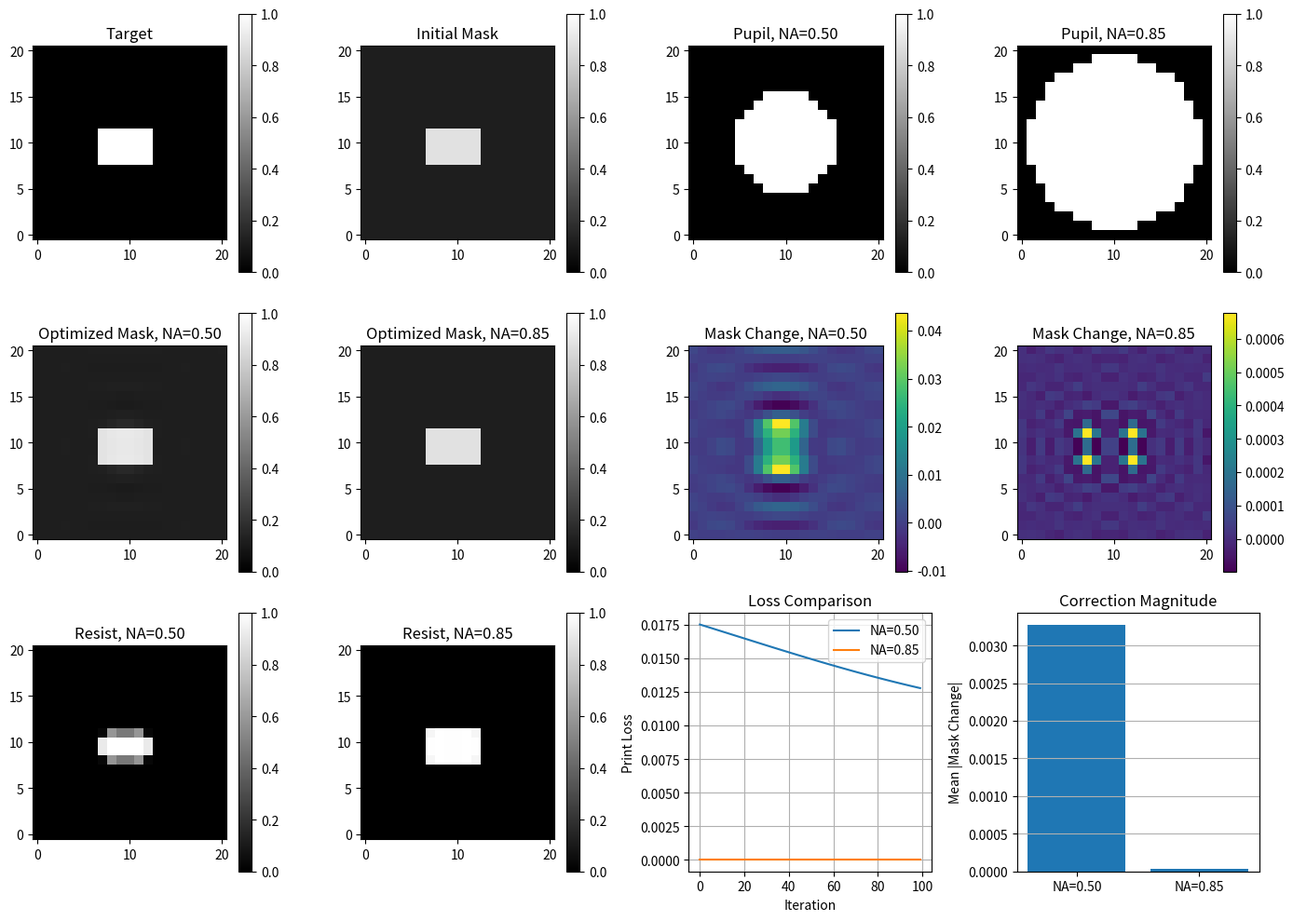

Write Python code to recreate this figure.
import numpy as np
import matplotlib.pyplot as plt


# =========================================================
# 1. Basic functions
# =========================================================

def sigmoid(z):
    return 1.0 / (1.0 + np.exp(-z))


def soft_resist(aerial, threshold=0.5, beta=20):
    return 1.0 / (
        1.0 + np.exp(
            -beta * (aerial - threshold)
        )
    )


# =========================================================
# 2. Spatial grid
# =========================================================

N = 21

x = np.linspace(-1.0, 1.0, N)   # unit: μm
y = np.linspace(-1.0, 1.0, N)

X, Y = np.meshgrid(x, y)

dx = x[1] - x[0]
dy = y[1] - y[0]


# =========================================================
# 3. Target pattern
# =========================================================

target = (
    (np.abs(X) <= 0.30) &
    (np.abs(Y) <= 0.20)
).astype(float)


# =========================================================
# 4. Initial latent variable Z
# =========================================================

Z_initial = np.where(
    target == 1,
    2.0,
    -2.0
).astype(float)


# Initial continuous mask
mask_initial = sigmoid(
    Z_initial
)


# =========================================================
# 5. Frequency grid
# =========================================================

fx = np.fft.fftfreq(
    N,
    d=dx
)

fy = np.fft.fftfreq(
    N,
    d=dy
)

FX, FY = np.meshgrid(
    fx,
    fy
)


# =========================================================
# 6. Optical parameters
# =========================================================

wavelength = 0.193   # μm = 193 nm


# =========================================================
# 7. Build pupil
# =========================================================

def make_pupil(
    NA,
    wavelength=0.193
):

    cutoff = (
        NA / wavelength
    )

    frequency_radius = np.sqrt(
        FX**2 + FY**2
    )

    pupil = (
        frequency_radius <= cutoff
    ).astype(float)

    return pupil


# =========================================================
# 8. Fourier forward model
# =========================================================

def forward_fourier(
    Z,
    pupil,
    threshold=0.5,
    beta=20
):

    # Z -> continuous mask
    mask = sigmoid(Z)


    # Mask -> frequency domain
    spectrum = np.fft.fft2(
        mask
    )


    # Pupil filtering
    filtered_spectrum = (
        spectrum * pupil
    )


    # Back to spatial domain
    field = np.fft.ifft2(
        filtered_spectrum
    )


    # Complex field -> intensity
    aerial = (
        np.abs(field) ** 2
    )


    # Soft resist
    resist = soft_resist(
        aerial,
        threshold=threshold,
        beta=beta
    )


    return (
        mask,
        spectrum,
        filtered_spectrum,
        field,
        aerial,
        resist
    )


# =========================================================
# 9. Loss function
# =========================================================

def loss_fourier(
    Z,
    target,
    pupil,
    threshold=0.5,
    beta=20
):

    (
        mask,
        spectrum,
        filtered_spectrum,
        field,
        aerial,
        resist
    ) = forward_fourier(
        Z,
        pupil,
        threshold,
        beta
    )

    loss = np.mean(
        (resist - target) ** 2
    )

    return loss


# =========================================================
# 10. Backward propagation
# =========================================================

def backward_fourier(
    Z,
    target,
    pupil,
    threshold=0.5,
    beta=20
):

    # -----------------------------
    # Forward
    # -----------------------------

    (
        mask,
        spectrum,
        filtered_spectrum,
        field,
        aerial,
        resist
    ) = forward_fourier(
        Z,
        pupil,
        threshold,
        beta
    )


    # -----------------------------
    # Loss -> Resist
    # -----------------------------

    dL_dR = (
        2.0
        * (resist - target)
        / target.size
    )


    # -----------------------------
    # Resist -> Intensity
    # -----------------------------

    dR_dI = (
        beta
        * resist
        * (1.0 - resist)
    )

    dL_dI = (
        dL_dR
        * dR_dI
    )


    # -----------------------------
    # Intensity -> Complex field
    # -----------------------------

    dL_dE = (
        2.0
        * dL_dI
        * field
    )


    # -----------------------------
    # Optical adjoint
    # Field -> Mask
    # -----------------------------

    dL_dM_complex = np.fft.ifft2(
        np.conj(pupil)
        *
        np.fft.fft2(
            dL_dE
        )
    )

    dL_dM = np.real(
        dL_dM_complex
    )


    # -----------------------------
    # Mask -> Z
    # -----------------------------

    dM_dZ = (
        mask
        * (1.0 - mask)
    )

    dL_dZ = (
        dL_dM
        * dM_dZ
    )


    return dL_dZ


# =========================================================
# 11. ILT optimization function
# =========================================================

def run_ilt(
    Z_start,
    target,
    pupil,
    num_iterations=100,
    learning_rate=5.0
):

    Z_opt = Z_start.copy()

    loss_history = []


    for iteration in range(
        num_iterations
    ):

        # Current loss
        current_loss = loss_fourier(
            Z_opt,
            target,
            pupil
        )

        loss_history.append(
            current_loss
        )


        # Gradient
        grad = backward_fourier(
            Z_opt,
            target,
            pupil
        )


        # Gradient descent update
        Z_opt = (
            Z_opt
            -
            learning_rate
            * grad
        )


    # Final forward result
    (
        mask_final,
        spectrum_final,
        filtered_final,
        field_final,
        aerial_final,
        resist_final
    ) = forward_fourier(
        Z_opt,
        pupil
    )


    final_loss = loss_fourier(
        Z_opt,
        target,
        pupil
    )


    return (
        Z_opt,
        mask_final,
        aerial_final,
        resist_final,
        loss_history,
        final_loss
    )


# =========================================================
# 12. Build two pupils
# =========================================================

pupil_050 = make_pupil(
    NA=0.50
)

pupil_085 = make_pupil(
    NA=0.85
)


# =========================================================
# 13. Run ILT for NA = 0.50
# =========================================================

(
    Z_050,
    mask_050,
    aerial_050,
    resist_050,
    loss_050,
    final_loss_050
) = run_ilt(
    Z_initial,
    target,
    pupil_050,
    num_iterations=100,
    learning_rate=5.0
)


# =========================================================
# 14. Run ILT for NA = 0.85
# =========================================================

(
    Z_085,
    mask_085,
    aerial_085,
    resist_085,
    loss_085,
    final_loss_085
) = run_ilt(
    Z_initial,
    target,
    pupil_085,
    num_iterations=100,
    learning_rate=5.0
)


# =========================================================
# 15. Mask correction
# =========================================================

change_050 = (
    mask_050
    -
    mask_initial
)

change_085 = (
    mask_085
    -
    mask_initial
)


# =========================================================
# 16. Quantify correction amount
# =========================================================

mean_change_050 = np.mean(
    np.abs(change_050)
)

mean_change_085 = np.mean(
    np.abs(change_085)
)


max_change_050 = np.max(
    np.abs(change_050)
)

max_change_085 = np.max(
    np.abs(change_085)
)


# =========================================================
# 17. Print results
# =========================================================

print()
print("=" * 60)

print("NA = 0.50")
print(
    "Initial loss =",
    loss_050[0]
)

print(
    "Final loss   =",
    final_loss_050
)

print(
    "Mean absolute mask change =",
    mean_change_050
)

print(
    "Max absolute mask change  =",
    max_change_050
)


print()

print("NA = 0.85")
print(
    "Initial loss =",
    loss_085[0]
)

print(
    "Final loss   =",
    final_loss_085
)

print(
    "Mean absolute mask change =",
    mean_change_085
)

print(
    "Max absolute mask change  =",
    max_change_085
)

print("=" * 60)


# =========================================================
# 18. Plot comparison
# =========================================================

plt.figure(
    figsize=(14, 10)
)


# -----------------------------------------
# Target
# -----------------------------------------

plt.subplot(
    3,
    4,
    1
)

plt.imshow(
    target,
    origin="lower",
    cmap="gray",
    vmin=0,
    vmax=1
)

plt.title(
    "Target"
)

plt.colorbar()


# -----------------------------------------
# Initial mask
# -----------------------------------------

plt.subplot(
    3,
    4,
    2
)

plt.imshow(
    mask_initial,
    origin="lower",
    cmap="gray",
    vmin=0,
    vmax=1
)

plt.title(
    "Initial Mask"
)

plt.colorbar()


# -----------------------------------------
# Pupil NA = 0.50
# -----------------------------------------

plt.subplot(
    3,
    4,
    3
)

plt.imshow(
    np.fft.fftshift(
        pupil_050
    ),
    origin="lower",
    cmap="gray"
)

plt.title(
    "Pupil, NA=0.50"
)

plt.colorbar()


# -----------------------------------------
# Pupil NA = 0.85
# -----------------------------------------

plt.subplot(
    3,
    4,
    4
)

plt.imshow(
    np.fft.fftshift(
        pupil_085
    ),
    origin="lower",
    cmap="gray"
)

plt.title(
    "Pupil, NA=0.85"
)

plt.colorbar()


# -----------------------------------------
# Optimized mask NA = 0.50
# -----------------------------------------

plt.subplot(
    3,
    4,
    5
)

plt.imshow(
    mask_050,
    origin="lower",
    cmap="gray",
    vmin=0,
    vmax=1
)

plt.title(
    "Optimized Mask, NA=0.50"
)

plt.colorbar()


# -----------------------------------------
# Optimized mask NA = 0.85
# -----------------------------------------

plt.subplot(
    3,
    4,
    6
)

plt.imshow(
    mask_085,
    origin="lower",
    cmap="gray",
    vmin=0,
    vmax=1
)

plt.title(
    "Optimized Mask, NA=0.85"
)

plt.colorbar()


# -----------------------------------------
# Mask correction NA = 0.50
# -----------------------------------------

plt.subplot(
    3,
    4,
    7
)

plt.imshow(
    change_050,
    origin="lower"
)

plt.title(
    "Mask Change, NA=0.50"
)

plt.colorbar()


# -----------------------------------------
# Mask correction NA = 0.85
# -----------------------------------------

plt.subplot(
    3,
    4,
    8
)

plt.imshow(
    change_085,
    origin="lower"
)

plt.title(
    "Mask Change, NA=0.85"
)

plt.colorbar()


# -----------------------------------------
# Resist NA = 0.50
# -----------------------------------------

plt.subplot(
    3,
    4,
    9
)

plt.imshow(
    resist_050,
    origin="lower",
    cmap="gray",
    vmin=0,
    vmax=1
)

plt.title(
    "Resist, NA=0.50"
)

plt.colorbar()


# -----------------------------------------
# Resist NA = 0.85
# -----------------------------------------

plt.subplot(
    3,
    4,
    10
)

plt.imshow(
    resist_085,
    origin="lower",
    cmap="gray",
    vmin=0,
    vmax=1
)

plt.title(
    "Resist, NA=0.85"
)

plt.colorbar()


# -----------------------------------------
# Loss curves
# -----------------------------------------

plt.subplot(
    3,
    4,
    11
)

plt.plot(
    loss_050,
    label="NA=0.50"
)

plt.plot(
    loss_085,
    label="NA=0.85"
)

plt.xlabel(
    "Iteration"
)

plt.ylabel(
    "Print Loss"
)

plt.title(
    "Loss Comparison"
)

plt.legend()

plt.grid()


# -----------------------------------------
# Correction magnitude comparison
# -----------------------------------------

plt.subplot(
    3,
    4,
    12
)

labels = [
    "NA=0.50",
    "NA=0.85"
]

values = [
    mean_change_050,
    mean_change_085
]

plt.bar(
    labels,
    values
)

plt.ylabel(
    "Mean |Mask Change|"
)

plt.title(
    "Correction Magnitude"
)

plt.grid(
    axis="y"
)


plt.tight_layout()

plt.show()
